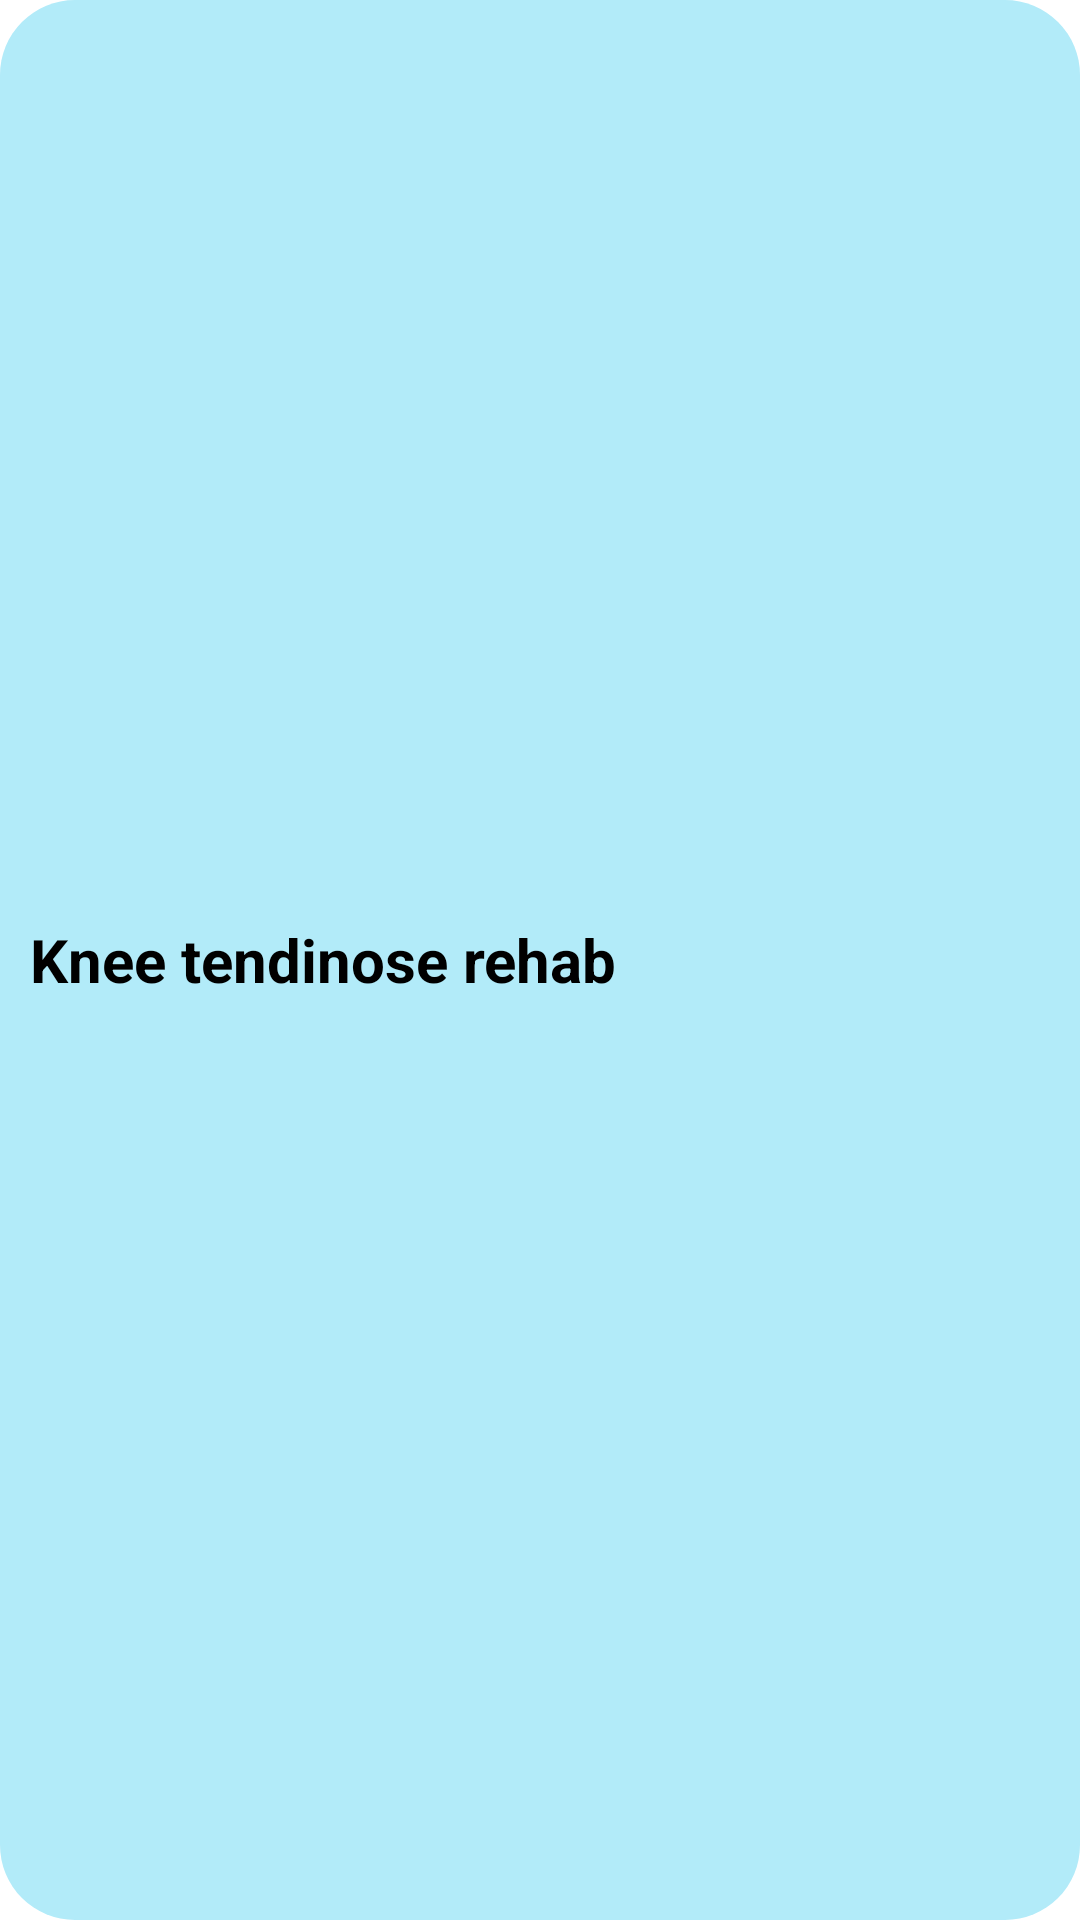

The Android layout XML behind this screen, and the referenced resources:
<!-- AndroidManifest.xml: application theme Theme.App.Starting -->
<!-- res/layout/home_item_horizontal_layout.xml -->
<?xml version="1.0" encoding="utf-8"?>
<androidx.appcompat.widget.LinearLayoutCompat xmlns:android="http://schemas.android.com/apk/res/android"
    android:layout_width="150dp"
    android:layout_height="220dp"
    xmlns:app="http://schemas.android.com/apk/res-auto"
    android:background="@drawable/menu_item_background"
    android:padding="10dp"
    android:layout_marginStart="8dp"
    android:layout_marginEnd="8dp">

    <TextView
        android:id="@+id/training_name"
        android:layout_width="wrap_content"
        android:layout_height="wrap_content"
        android:layout_gravity="center"
        android:textAlignment="center"
        android:text="Knee tendinose rehab"
        android:textSize="20sp"
        android:textStyle="bold"
        />

</androidx.appcompat.widget.LinearLayoutCompat>
<!-- resources referenced by this layout -->
<resources>
  <!-- drawable menu_item_background (drawable) -->
  <?xml version="1.0" encoding="utf-8"?>
  <selector xmlns:android="http://schemas.android.com/apk/res/android">
      <item>
          <shape android:shape="rectangle">
              <solid android:color="@color/light_blue"/>
              <corners android:radius="25dp"/>
          </shape>
      </item>
  </selector>
  <style name="Theme.App.Starting" parent="Theme.SplashScreen">
          <item name="windowSplashScreenBackground">@color/midnightblue</item>
          <item name="windowSplashScreenAnimatedIcon">@drawable/logo_transparent</item>
  
          <item name="postSplashScreenTheme">@style/Theme.SamuraiRoad</item>
      </style>
  <color name="light_blue">#b2ebf9</color>
  <color name="midnightblue">#2C3E50</color>
  <!-- drawable logo_transparent: vector/xml drawable (drawable, 3074 chars, omitted) -->
  <style name="Theme.SamuraiRoad" parent="Theme.MaterialComponents.DayNight.DarkActionBar">
          
          <item name="colorPrimary">@color/purple_500</item>
          <item name="colorPrimaryVariant">@color/purple_700</item>
          <item name="colorOnPrimary">@color/white</item>
          
          <item name="colorSecondary">@color/teal_200</item>
          <item name="colorSecondaryVariant">@color/teal_700</item>
          <item name="colorOnSecondary">@color/black</item>
          
          <item name="android:statusBarColor">?attr/colorPrimaryVariant</item>
          
      </style>
  <color name="purple_500">#FF6200EE</color>
  <color name="purple_700">#FF3700B3</color>
  <color name="white">#FFFFFFFF</color>
  <color name="teal_200">#FF03DAC5</color>
  <color name="teal_700">#FF018786</color>
  <color name="black">#FF000000</color>
</resources>
